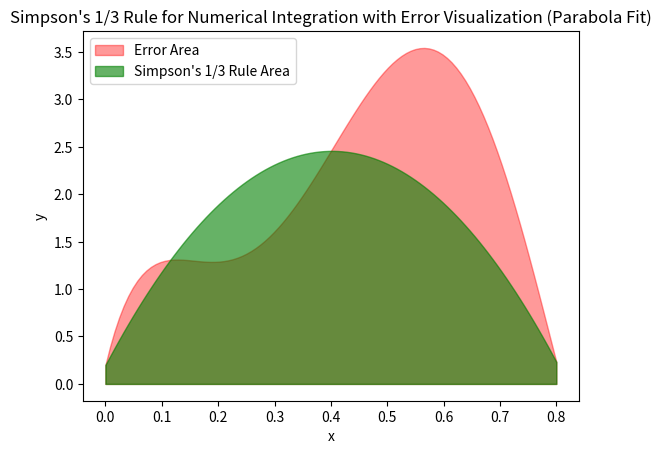

Write Python code to recreate this figure.
import matplotlib.pyplot as plt
import numpy as np
from scipy import integrate

f = lambda x: 0.2 + 25*x - 200*x**2 + 675*x**3 - 900*x**4 + 400*x**5
a = 0
b = 0.8
c = (b - a) / 2

x_vals = np.linspace(a, b, 100)
y_vals = f(x_vals)

I_approx = (b - a) * (1/6) * (f(a) + 4*f(c) + f(b))
print("Approximated Integral using Simpson's 1/3 Rule, I_approx_simpson = %f" % I_approx)

# Calculate the true integral using scipy
I_true, _ = integrate.quad(f, a, b)
print("True Integral, I_true = %f" % I_true)

# Calculate absolute error
error_simpson = ((I_true - I_approx) / I_true) * 100
print("Relative Error using Simpson's 1/3 Rule = %f%%" % error_simpson)

# Fit a quadratic function to the three points
coefficients = np.polyfit([a, c, b], [f(a), f(c), f(b)], 2)
quadratic_func = np.poly1d(coefficients)

# Plotting the graph
fig, ax = plt.subplots()

# Plotting the error area in red
ax.fill_between(x_vals, f(x_vals), alpha=0.4, color='red', label='Error Area')

# Plotting the Simpson's 1/3 rule area in orange
ax.fill_between(x_vals, np.where((x_vals >= a) & (x_vals <= b), quadratic_func(x_vals), np.nan), alpha=0.6, color='green', label="Simpson's 1/3 Rule Area")

ax.legend()
plt.xlabel('x')
plt.ylabel('y')
plt.title("Simpson's 1/3 Rule for Numerical Integration with Error Visualization (Parabola Fit)")
plt.show()
